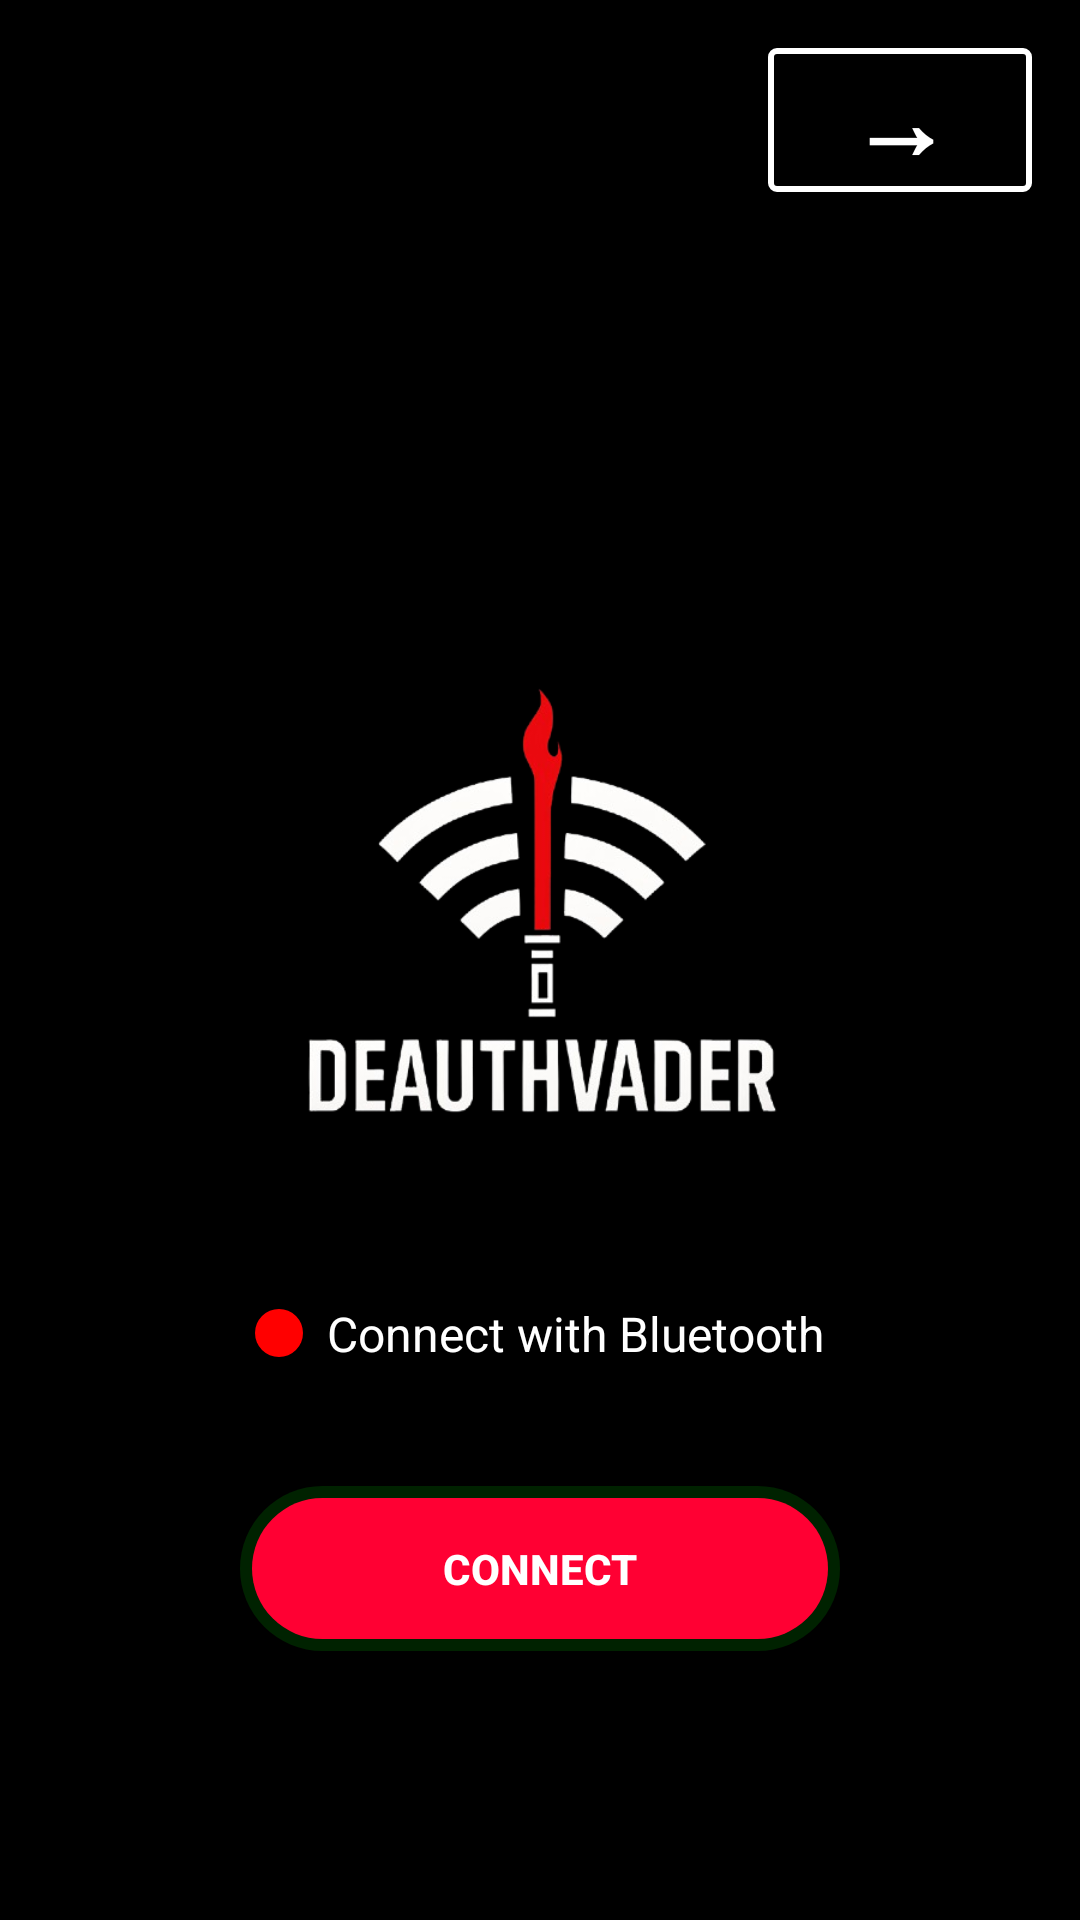

Android layout source for this screen:
<!-- AndroidManifest.xml: application theme Theme.AppCompat.Light.NoActionBar -->
<!-- res/layout/activity_main.xml -->
<?xml version="1.0" encoding="utf-8"?>
<LinearLayout
    xmlns:android="http://schemas.android.com/apk/res/android"
    android:orientation="vertical"
    android:background="#000000"
    android:layout_width="match_parent"
    android:layout_height="match_parent">

    
    <LinearLayout
        android:layout_width="match_parent"
        android:layout_height="wrap_content"
        android:orientation="horizontal"
        android:gravity="end"
        android:padding="16dp">

        <Button
            android:id="@+id/btnGoToMenu"
            android:layout_width="wrap_content"
            android:layout_height="wrap_content"
            android:text="→"
            android:textColor="#FFFFFF"
            android:textSize="34sp"
            android:textStyle="bold"
            android:background="@drawable/button_border_white"/>
    </LinearLayout>

    
    <LinearLayout
        android:orientation="vertical"
        android:gravity="center"
        android:layout_width="match_parent"
        android:layout_height="match_parent">

        <ImageView
            android:id="@+id/logoImage"
            android:layout_width="200dp"
            android:layout_height="200dp"
            android:src="@drawable/logexp2"
            android:layout_marginTop="40dp"
            android:contentDescription="Logo" />

        <LinearLayout
            android:orientation="horizontal"
            android:layout_width="wrap_content"
            android:layout_height="wrap_content"
            android:layout_marginTop="24dp"
            android:gravity="center_vertical">

            <View
                android:id="@+id/statusIndicator"
                android:layout_width="16dp"
                android:layout_height="16dp"
                android:layout_marginEnd="8dp"
                android:background="@drawable/red_circle"/>

            <TextView
                android:id="@+id/statusText"
                android:text="Connect with Bluetooth"
                android:textColor="#FFFFFF"
                android:textSize="16sp"
                android:layout_width="wrap_content"
                android:layout_height="wrap_content"/>
        </LinearLayout>

        <Button
            android:id="@+id/btnConnect"
            android:layout_width="200dp"
            android:layout_height="55dp"
            android:text="Connect"
            android:textColor="#FFFFFF"
            android:textStyle="bold"
            android:background="@drawable/glow_background"
            android:elevation="8dp"
            android:layout_marginTop="40dp"/>
    </LinearLayout>
</LinearLayout>
<!-- resources referenced by this layout -->
<resources>
  <!-- drawable button_border_white (drawable) -->
  <?xml version="1.0" encoding="utf-8"?>
  <shape xmlns:android="http://schemas.android.com/apk/res/android">
      <solid android:color="#000000"/>
      <stroke android:width="2dp" android:color="#FFFFFF"/>
      <corners android:radius="2dp"/>
  </shape>
  <!-- drawable glow_background (drawable) -->
  <layer-list xmlns:android="http://schemas.android.com/apk/res/android">
      
      <item>
          <shape android:shape="rectangle">
              <solid android:color="#2200FF00"/>
              <corners android:radius="50dp"/>
          </shape>
      </item>
  
      
      <item android:left="4dp" android:right="4dp" android:top="4dp" android:bottom="4dp">
          <shape android:shape="rectangle">
              <solid android:color="#FF0033"/>
              <corners android:radius="50dp"/>
          </shape>
      </item>
  </layer-list>
  <!-- drawable logexp2: png bitmap (drawable, 74274 bytes) -->
  <!-- drawable red_circle (drawable) -->
  <shape xmlns:android="http://schemas.android.com/apk/res/android"
      android:shape="oval">
      <solid android:color="#FF0000" />
  </shape>
</resources>
